Run: headless pygame with SDL's dummy video driver; simulated clock (each Clock.tick advances the game by its frame time, no real sleeping); random seed 0; keys injected as events and as key.get_pressed() state; no mouse input.
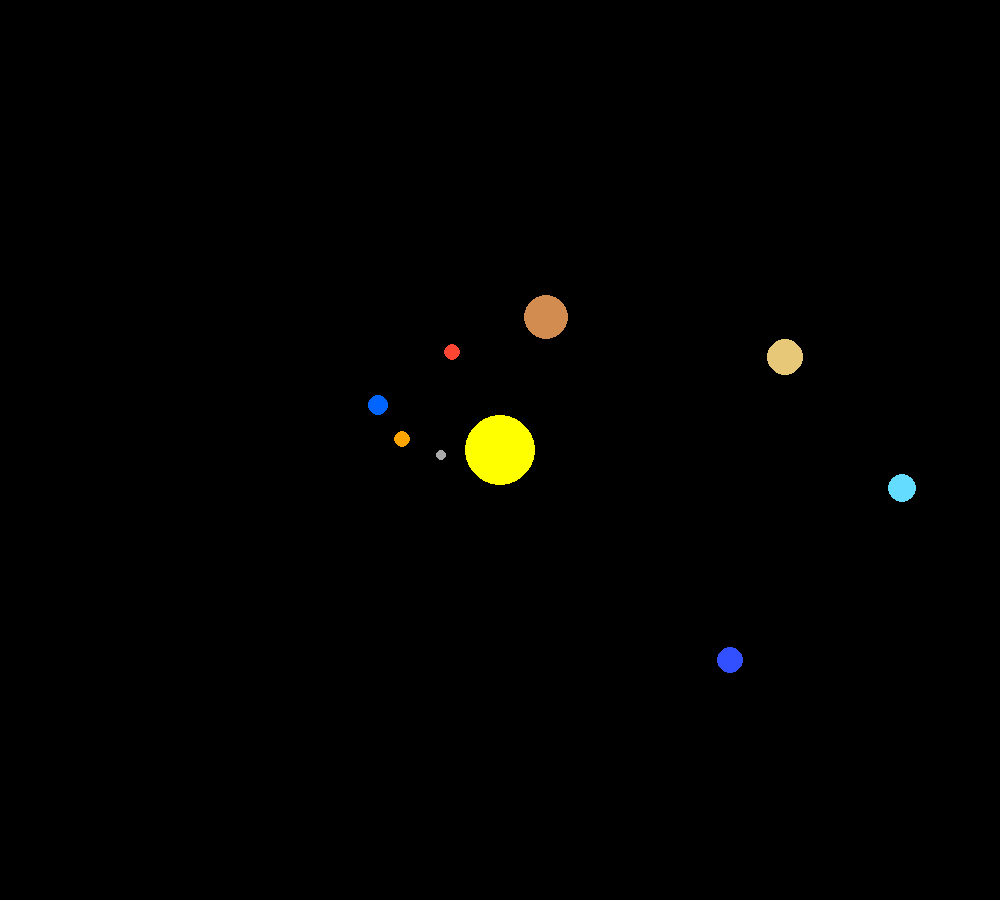
Frame 1 of 4 · flips 1–60 · no input
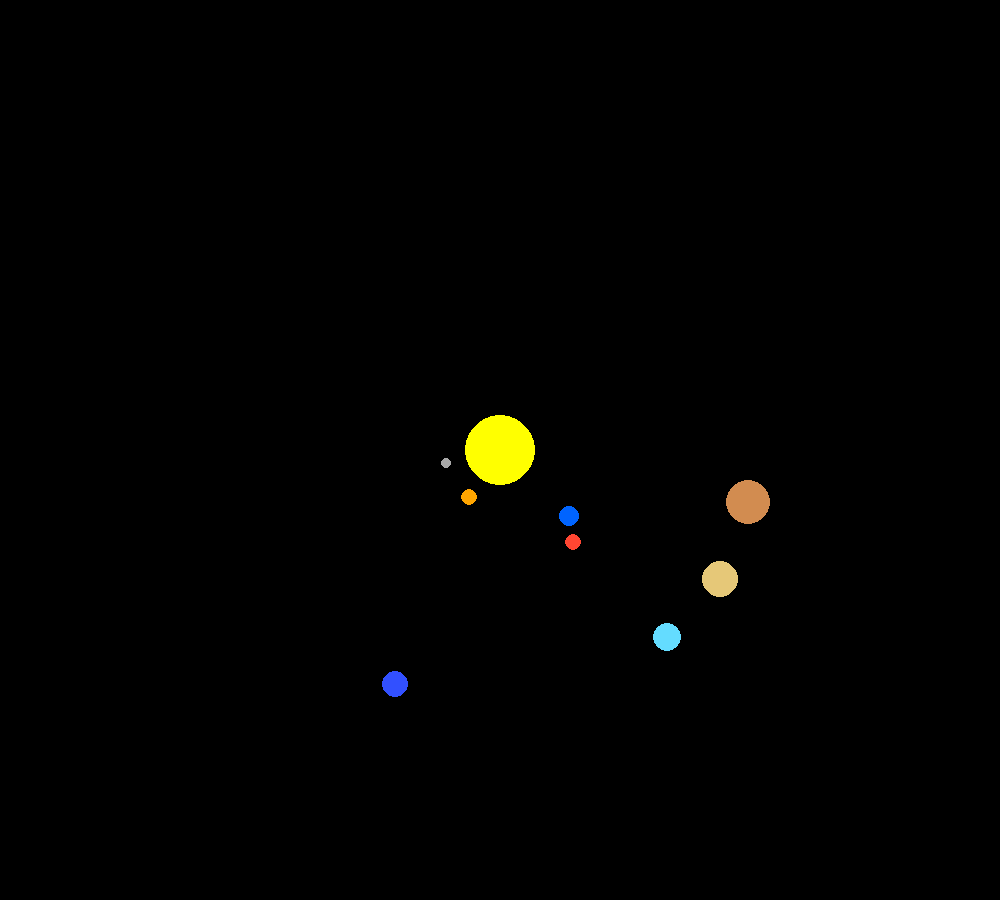
Frame 2 of 4 · flips 61–180 · tapped SPACE, RETURN · held RIGHT (→), D
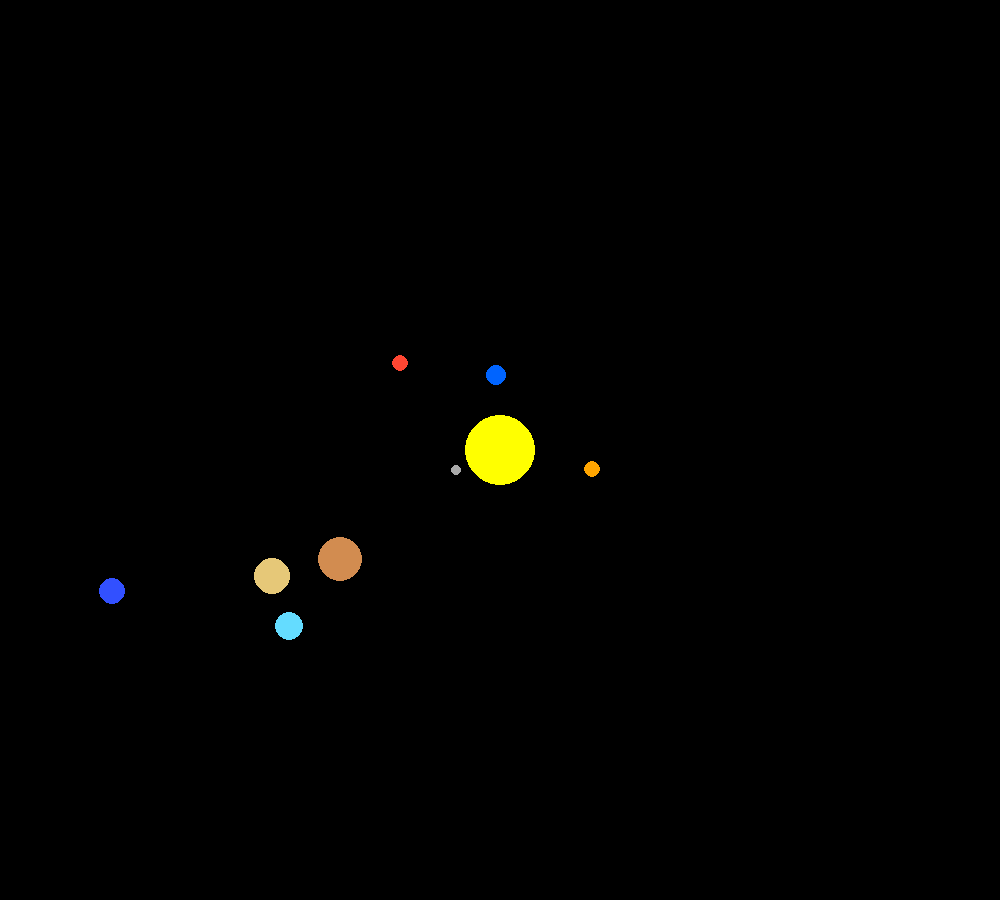
Frame 3 of 4 · flips 181–300 · held DOWN (↓), S
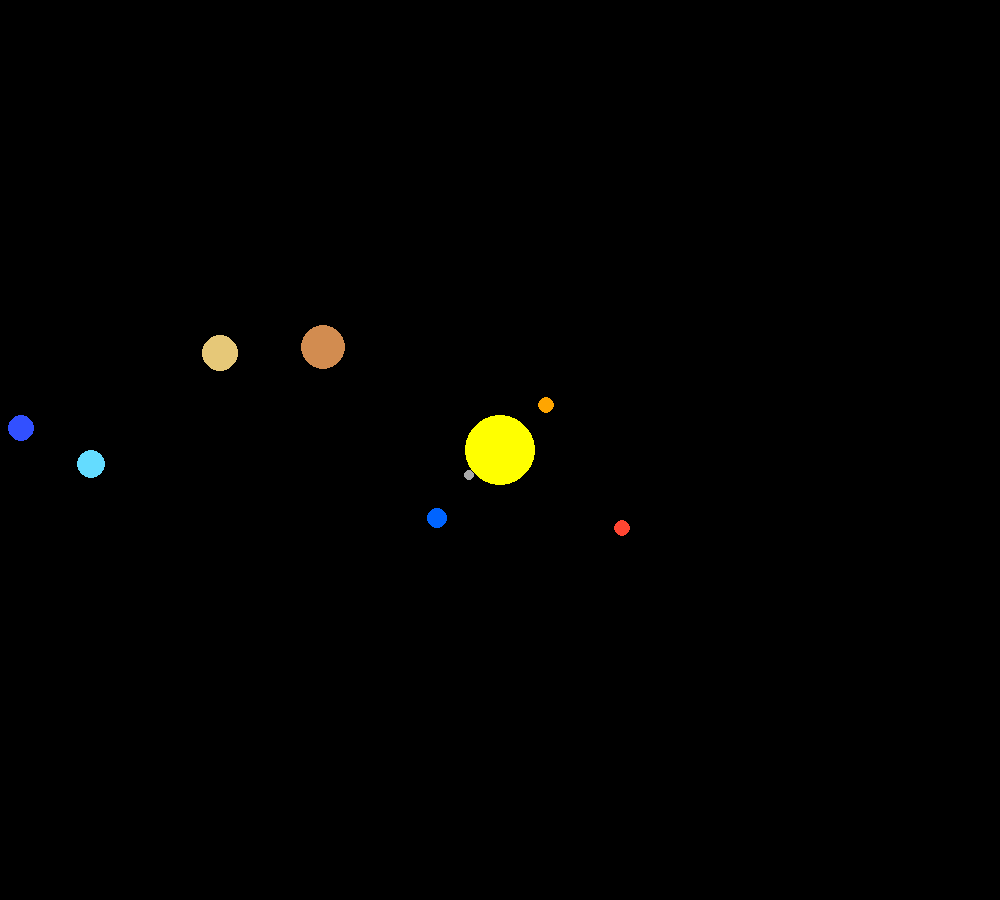
Frame 4 of 4 · flips 301–420 · held LEFT (←), A, UP (↑), W

The pygame program that drew these frames:

import pygame
import math

pygame.init()

# 1. SCREEN SETUp

WIDTH = 1000
HEIGHT = 900

screen = pygame.display.set_mode((WIDTH, HEIGHT))
pygame.display.set_caption("Solar System V2 - Fake 3D")

clock = pygame.time.Clock()

# 2. SUN POSITIO

SUN_X = WIDTH // 2
SUN_Y = HEIGHT // 2

# 3. PLANET DAT

planets = [
    {
        "name": "Mercury",
        "distance": 60,
        "angle": 0,
        "speed": 0.05,
        "color": (169, 169, 169),
        "size": 5
    },
    {
        "name": "Venus",
        "distance": 100,
        "angle": 1,
        "speed": 0.04,
        "color": (255, 165, 0),
        "size": 8
    },
    {
        "name": "Earth",
        "distance": 150,
        "angle": 2,
        "speed": 0.03,
        "color": (0, 100, 255),
        "size": 10
    },
    {
        "name": "Mars",
        "distance": 200,
        "angle": 3,
        "speed": 0.025,
        "color": (255, 70, 50),
        "size": 8
    },
    {
        "name": "Jupiter",
        "distance": 270,
        "angle": 4,
        "speed": 0.015,
        "color": (210, 140, 80),
        "size": 22
    },
    {
        "name": "Saturn",
        "distance": 340,
        "angle": 5,
        "speed": 0.012,
        "color": (230, 200, 120),
        "size": 18
    },
    {
        "name": "Uranus",
        "distance": 410,
        "angle": 6,
        "speed": 0.008,
        "color": (100, 220, 255),
        "size": 14
    },
    {
        "name": "Neptune",
        "distance": 480,
        "angle": 7,
        "speed": 0.006,
        "color": (50, 80, 255),
        "size": 13
    }
]

# 4. MAIN GAME LOOp

running = True

while running:

    # Handle events
   
    for event in pygame.event.get():

        if event.type == pygame.QUIT:
            running = False
    # Clear previous frame
   
    screen.fill((0, 0, 0))
   
    # Draw the Sun
   
    pygame.draw.circle(
        screen,
        (255, 255, 0),
        (SUN_X, SUN_Y),
        35
    )

    # 5. PROCESS EVERY PLANE

    for planet in planets:

        distance = planet["distance"]
        angle = planet["angle"]
       
        # 6. CREATE 3D POSITION
       
        x = distance * math.cos(angle)

        z = distance * math.sin(angle)

        y = 0
       
        # 7. PROJECT 3D -2D SCREEN
       
        screen_x = SUN_X + x

        screen_y = SUN_Y + z * 0.5
       
        # 8. DRAW PLANET
    
        pygame.draw.circle(
            screen,
            planet["color"],
            (int(screen_x), int(screen_y)),
            planet["size"]
        )

        # 9. UPDATE PLANET
       
        planet["angle"] += planet["speed"]
    # Show new frame

    pygame.display.flip()

    # Limit FPS

    clock.tick(60)


pygame.quit()
